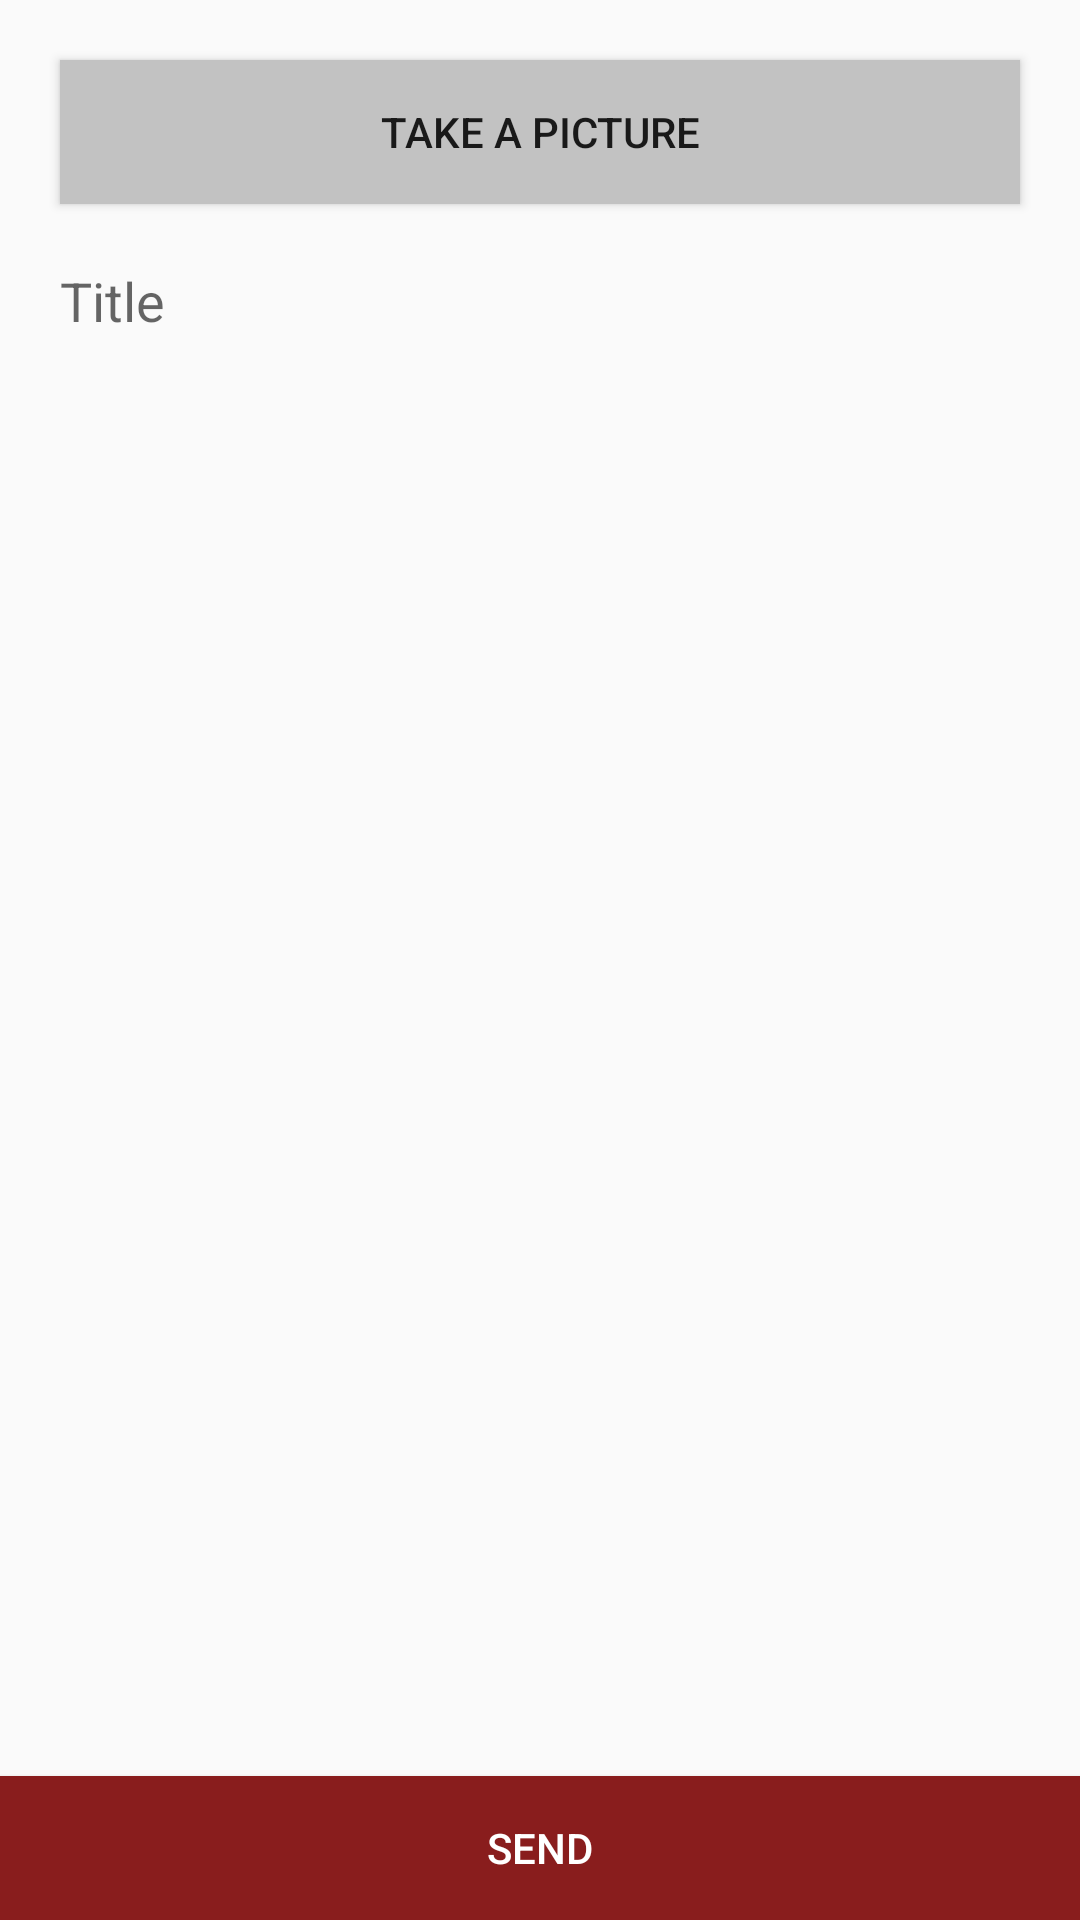

Produce the Android XML layout that renders to this screen, including the resource entries it uses.
<!-- AndroidManifest.xml: application theme AppTheme -->
<!-- res/layout/activity_post.xml -->
<?xml version="1.0" encoding="utf-8"?>
<RelativeLayout xmlns:android="http://schemas.android.com/apk/res/android"
    xmlns:app="http://schemas.android.com/apk/res-auto"
    xmlns:tools="http://schemas.android.com/tools"
    android:layout_width="match_parent"
    android:layout_height="match_parent"
    tools:context="com.example.lucie.materielsmobiles.PostActivity">

    <ImageButton
        android:id="@+id/ButtonSelect"
        android:layout_width="match_parent"
        android:layout_height="wrap_content"
        android:layout_alignParentTop="true"
        android:layout_centerHorizontal="true"
        android:adjustViewBounds="true"
        android:background="@android:drawable/screen_background_light_transparent"
        android:scaleType="centerCrop"
        android:src="@mipmap/add_btn"
        app:srcCompat="@mipmap/add_btn" />

    <Button
        android:id="@+id/TakePicture"
        android:layout_width="match_parent"
        android:layout_height="wrap_content"
        android:layout_below="@+id/ButtonSelect"
        android:layout_centerHorizontal="true"
        android:layout_centerVertical="true"
        android:layout_marginLeft="20dp"
        android:layout_marginRight="20dp"
        android:layout_marginTop="20dp"
        android:background="@color/greyColor"
        android:text="Take a picture" />

    <EditText
        android:id="@+id/TitleField"
        android:layout_width="match_parent"
        android:layout_height="wrap_content"
        android:layout_below="@+id/TakePicture"
        android:layout_centerHorizontal="true"
        android:layout_marginLeft="20dp"
        android:layout_marginRight="20dp"
        android:layout_marginTop="20dp"
        android:background="@drawable/input_outline"
        android:ems="10"
        android:hint="Title"
        android:inputType="textPersonName" />

    <Button
        android:id="@+id/ButtonSend"
        android:layout_width="match_parent"
        android:layout_height="wrap_content"
        android:layout_alignParentBottom="true"
        android:layout_centerHorizontal="true"
        android:background="@color/colorPrimary"
        android:text="Send"
        android:textColor="@android:color/white" />
</RelativeLayout>
<!-- resources referenced by this layout -->
<resources>
  <color name="colorPrimary">#891d1d</color>
  <color name="greyColor">#c2c2c2</color>
  <style name="AppTheme" parent="Theme.AppCompat.Light.DarkActionBar">
          
          <item name="colorPrimary">#891d1d</item>
          <item name="colorPrimaryDark">#ca1319</item>
          <item name="colorAccent">@color/colorAccent</item>
      </style>
  <color name="colorAccent">#FF4081</color>
</resources>
